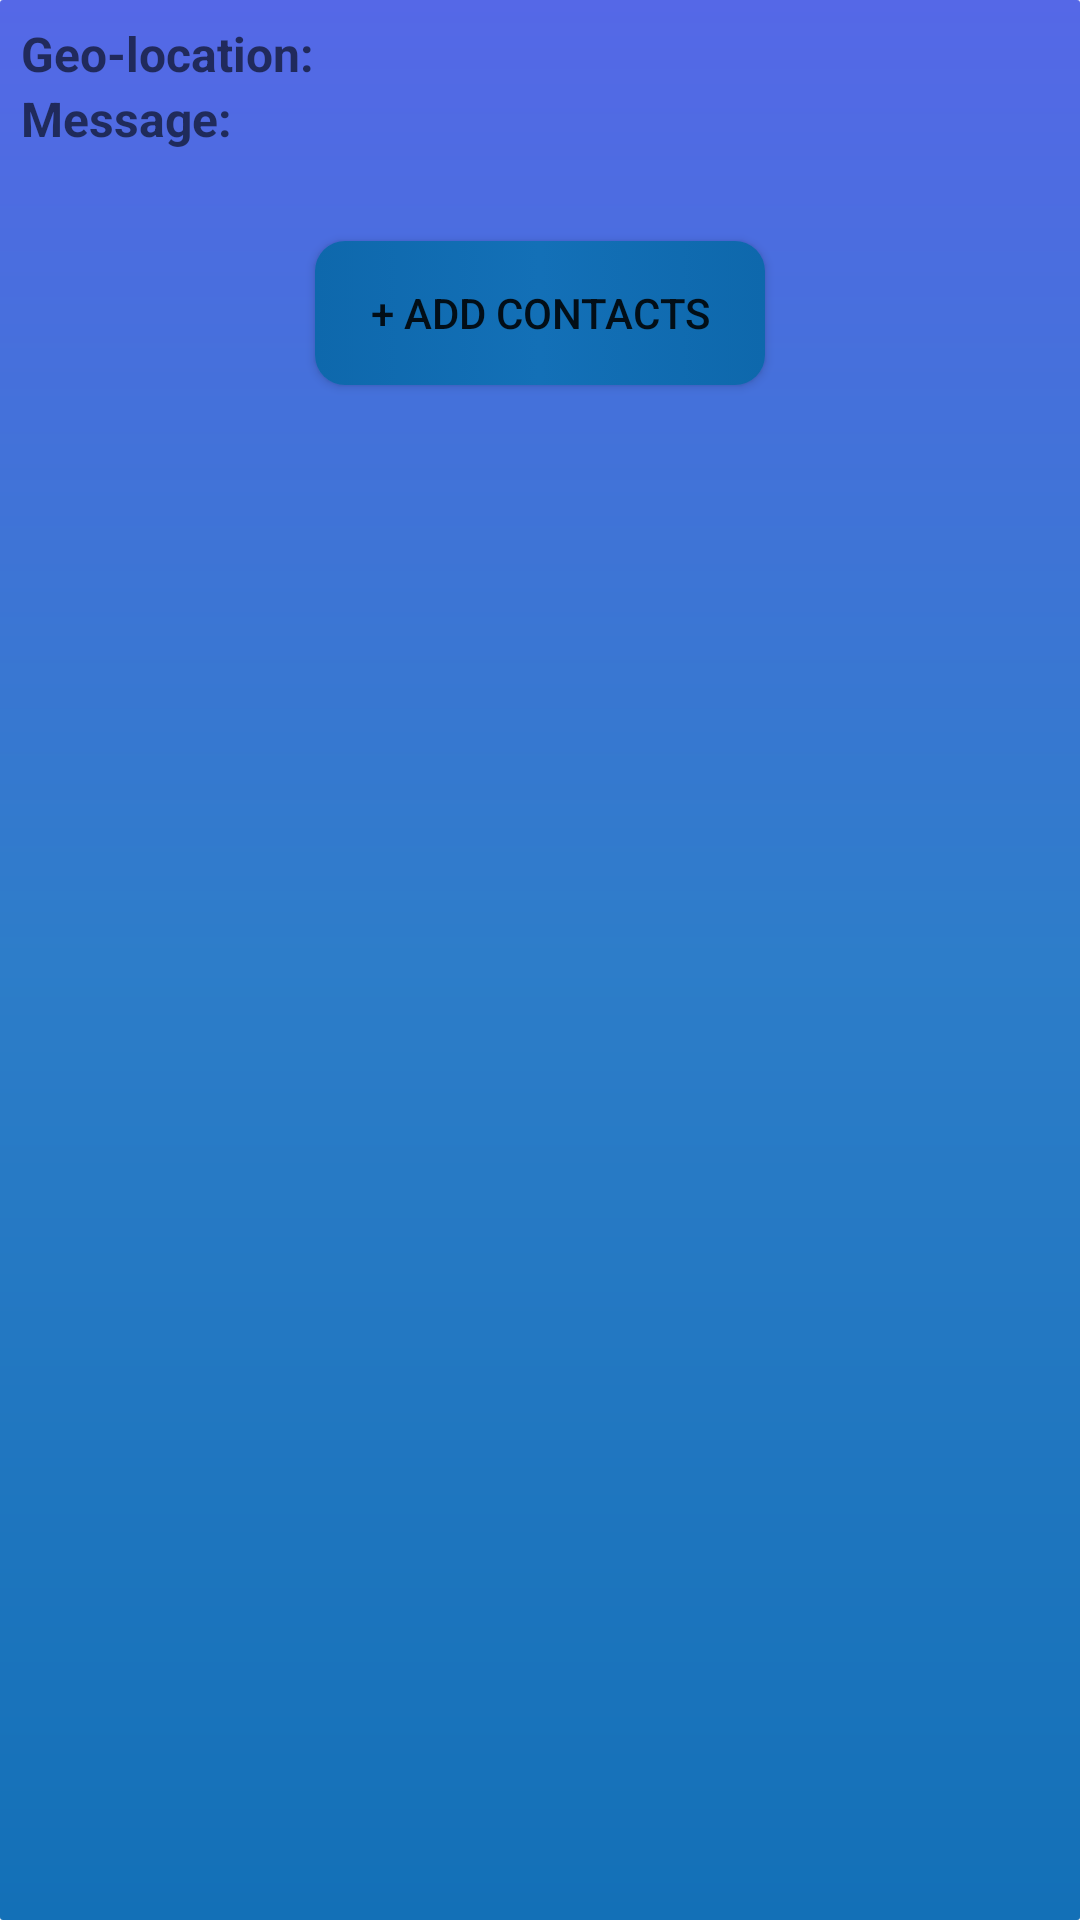

This screen was rendered from an Android layout file. Write that file and the resources it references.
<!-- AndroidManifest.xml: application theme AppTheme -->
<!-- res/layout/activity_intent.xml -->
<?xml version="1.0" encoding="utf-8"?>
<LinearLayout xmlns:android="http://schemas.android.com/apk/res/android"
    android:layout_width="match_parent"
    android:layout_height="match_parent"
    android:background="@drawable/homepage"
    android:orientation="vertical">
    <LinearLayout
        android:layout_width="match_parent"
        android:layout_height="wrap_content"
        android:orientation="horizontal">
        <TextView
            android:layout_width="110dp"
            android:layout_height="wrap_content"
            android:hint="Geo-location:"
            android:textSize="16dp"
            android:textStyle="bold"/>
        <TextView
            android:layout_width="wrap_content"
            android:layout_height="wrap_content"
            android:textSize="16dp"
            android:textStyle="bold"
            android:id="@+id/gps"/>
    </LinearLayout>
    <LinearLayout
        android:layout_width="match_parent"
        android:layout_height="wrap_content"
        android:orientation="horizontal">
        <TextView
            android:layout_width="110dp"
            android:layout_height="wrap_content"
            android:textSize="16dp"
            android:textStyle="bold"
            android:hint="Message:"/>
        <TextView
            android:layout_width="wrap_content"
            android:layout_height="wrap_content"
            android:textSize="16dp"
            android:textStyle="bold"
            android:id="@+id/ms"/>
    </LinearLayout>
    <Button
        android:layout_width="150dp"
        android:layout_height="wrap_content"
        android:id="@+id/add"
        android:text="+ Add Contacts"
        style="@style/button"
        android:layout_gravity="center"
        android:layout_margin="30dp"/>
    
    <ListView
        android:id="@+id/lv"
        android:layout_width="match_parent"
        android:layout_height="wrap_content"></ListView>

</LinearLayout>
<!-- resources referenced by this layout -->
<resources>
  <!-- drawable homepage (drawable) -->
  <?xml version="1.0" encoding="utf-8"?>
  <shape xmlns:android="http://schemas.android.com/apk/res/android">
      <gradient
          android:startColor="@color/blue1"
          android:centerColor="@color/blue2"
          android:endColor="@color/blue3"
          android:angle="90"/>
      <padding android:left="7dp"
          android:top="7dp"
          android:bottom="7dp"
          android:right="7dp" />
      <corners android:radius="1dp"/>
  </shape>
  <style name="button">
          <item name="android:background">@drawable/button</item>
      </style>
  <style name="AppTheme" parent="Theme.AppCompat.Light.DarkActionBar">
          
          <item name="colorPrimary">@color/colorPrimary</item>
          <item name="colorPrimaryDark">@color/colorPrimaryBlue</item>
          <item name="colorAccent">@color/PrimaryBlue</item>
      </style>
  <color name="blue1">#1370b7</color>
  <color name="blue2">#2d7dc9</color>
  <color name="blue3">#5568e7</color>
  <!-- drawable button (drawable) -->
  <?xml version="1.0" encoding="utf-8"?>
  <selector xmlns:android="http://schemas.android.com/apk/res/android">
      <item>
          <shape android:shape="rectangle">
              <corners android:radius="10dp"/>
              <solid android:color="@color/colorPrimaryBlue"/>
              <gradient
                  android:startColor="@color/btnStart"
                  android:centerColor="@color/btnCenter"
                  android:endColor="@color/btneEnd" />
          </shape>
      </item>
  </selector>
  <color name="colorPrimary">#4b5fe4</color>
  <color name="colorPrimaryBlue">#426bfd</color>
  <color name="PrimaryBlue">#4f65f5</color>
  <color name="btnStart">#0e68ac</color>
  <color name="btnCenter">#1370b7</color>
  <color name="btneEnd">#0e68ac</color>
</resources>
